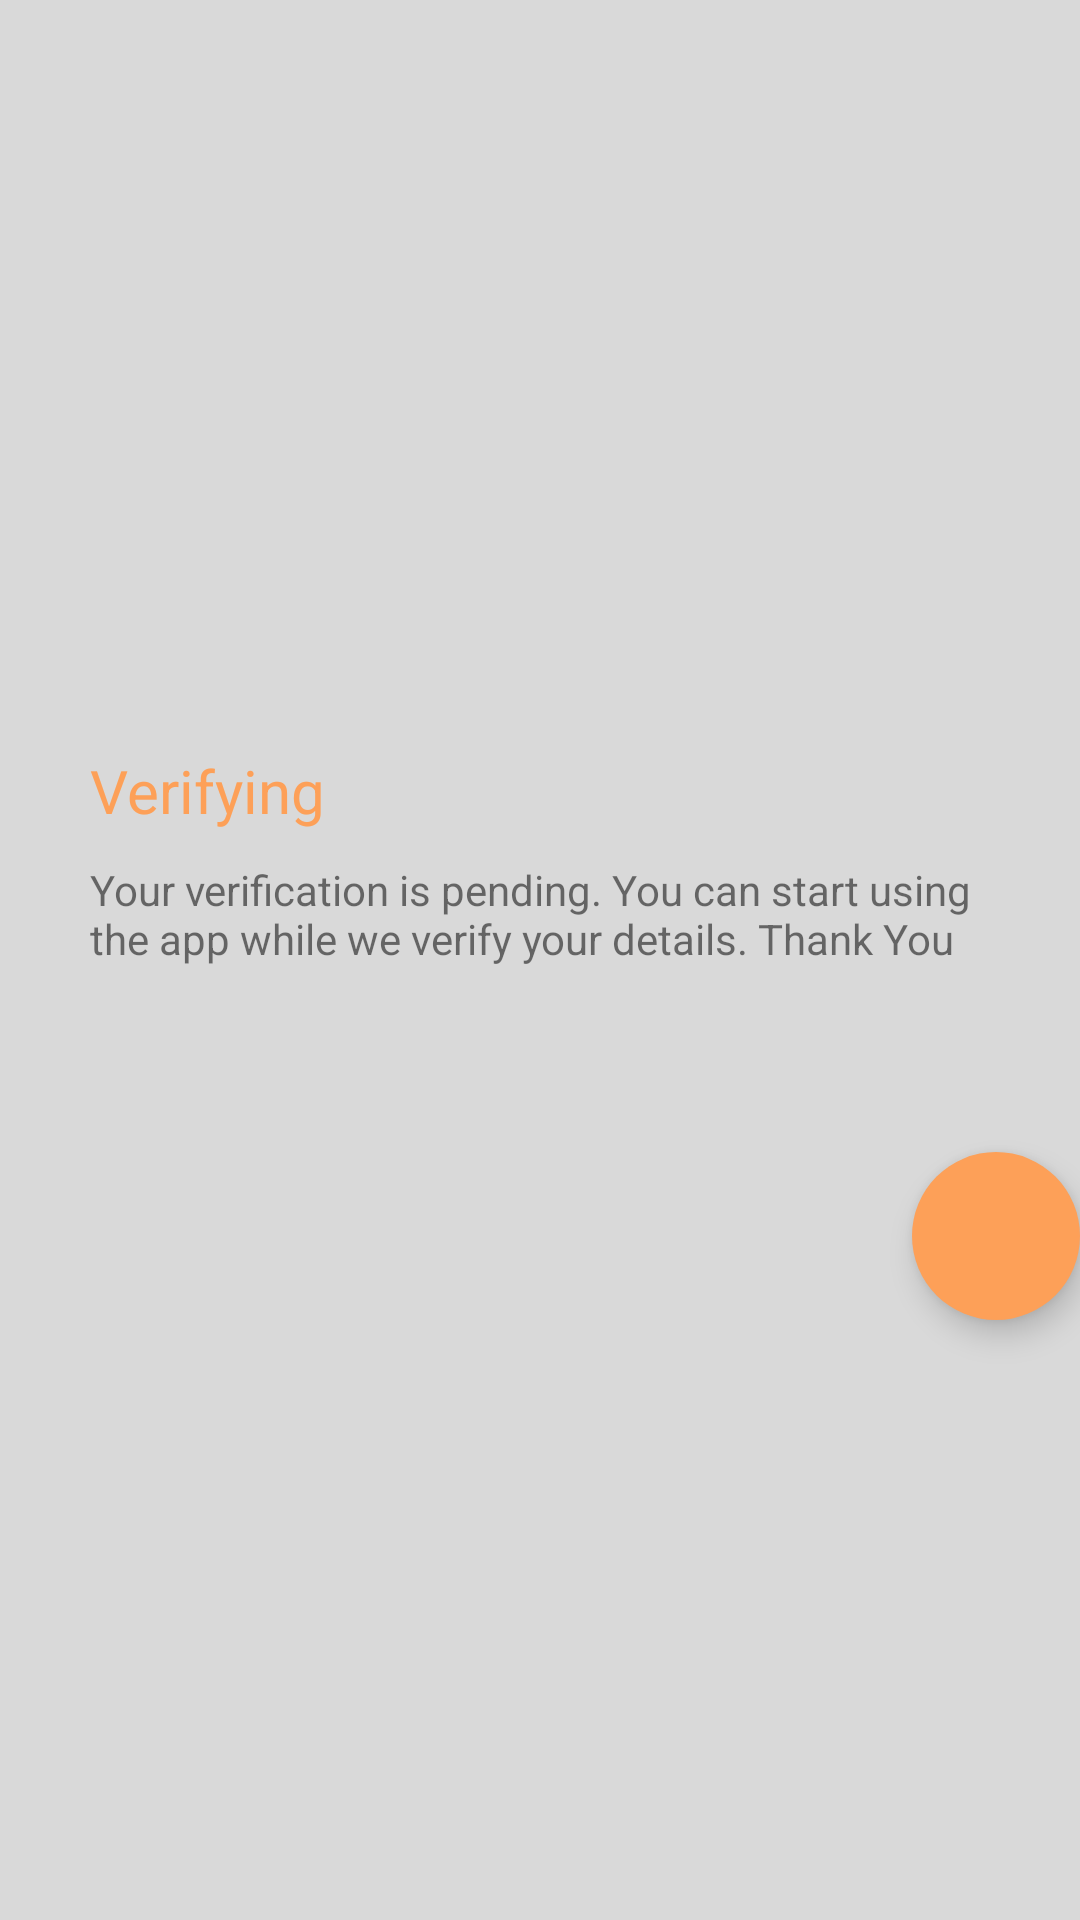

Here is an Android app screen rendered from its layout file. Give the layout XML and the strings, colors and styles it references.
<!-- AndroidManifest.xml: application theme Theme.BaitapUI -->
<!-- res/layout/activity_nid_verify.xml -->
<?xml version="1.0" encoding="utf-8"?>
<androidx.constraintlayout.widget.ConstraintLayout xmlns:android="http://schemas.android.com/apk/res/android"
    xmlns:app="http://schemas.android.com/apk/res-auto"
    xmlns:tools="http://schemas.android.com/tools"
    android:layout_width="match_parent"
    android:layout_height="match_parent"
    tools:context=".NIDVerifying.NidVerify"
    android:background="@color/background_color2">

    <TextView
        android:id="@+id/textView17"
        android:layout_width="300dp"
        android:layout_height="wrap_content"
        android:layout_marginTop="250dp"
        android:text="Verifying"
        android:textColor="@color/text_color"
        android:textSize="20sp"
        app:layout_constraintEnd_toEndOf="parent"
        app:layout_constraintStart_toStartOf="parent"
        app:layout_constraintTop_toTopOf="parent" />

    <TextView
        android:layout_width="300dp"
        android:layout_height="wrap_content"
        app:layout_constraintEnd_toEndOf="parent"
        app:layout_constraintStart_toStartOf="parent"
        app:layout_constraintTop_toBottomOf="@+id/textView17"
        android:layout_marginTop="10dp"
        android:text="Your verification is pending. You can start using the app while we
verify your details. Thank You"/>

    <com.google.android.material.floatingactionbutton.FloatingActionButton
        android:id="@+id/fab3"
        android:layout_width="wrap_content"
        android:layout_height="wrap_content"
        android:elevation="6dp"
        android:foregroundGravity="right|bottom"
        app:borderWidth="0dp"
        android:layout_marginBottom="200dp"
        app:layout_constraintRight_toRightOf="parent"
        app:layout_constraintBottom_toBottomOf="parent"
        app:pressedTranslationZ="12dp"
        app:rippleColor="@color/background_color"
        android:backgroundTint="@color/background_color"/>

</androidx.constraintlayout.widget.ConstraintLayout>
<!-- resources referenced by this layout -->
<resources>
  <color name="background_color">#FDA058</color>
  <color name="background_color2">#D9D9D9</color>
  <color name="text_color">#FDA058</color>
  <style name="Theme.BaitapUI" parent="Theme.MaterialComponents.DayNight.DarkActionBar">
          
          <item name="colorPrimary">@color/purple_500</item>
          <item name="colorPrimaryVariant">@color/purple_700</item>
          <item name="colorOnPrimary">@color/white</item>
          
          <item name="colorSecondary">@color/teal_200</item>
          <item name="colorSecondaryVariant">@color/teal_700</item>
          <item name="colorOnSecondary">@color/black</item>
          
          <item name="android:statusBarColor">?attr/colorPrimaryVariant</item>
          
      </style>
  <color name="purple_500">#FF6200EE</color>
  <color name="purple_700">#FF3700B3</color>
  <color name="white">#FFFFFFFF</color>
  <color name="teal_200">#FF03DAC5</color>
  <color name="teal_700">#FF018786</color>
  <color name="black">#FF000000</color>
</resources>
